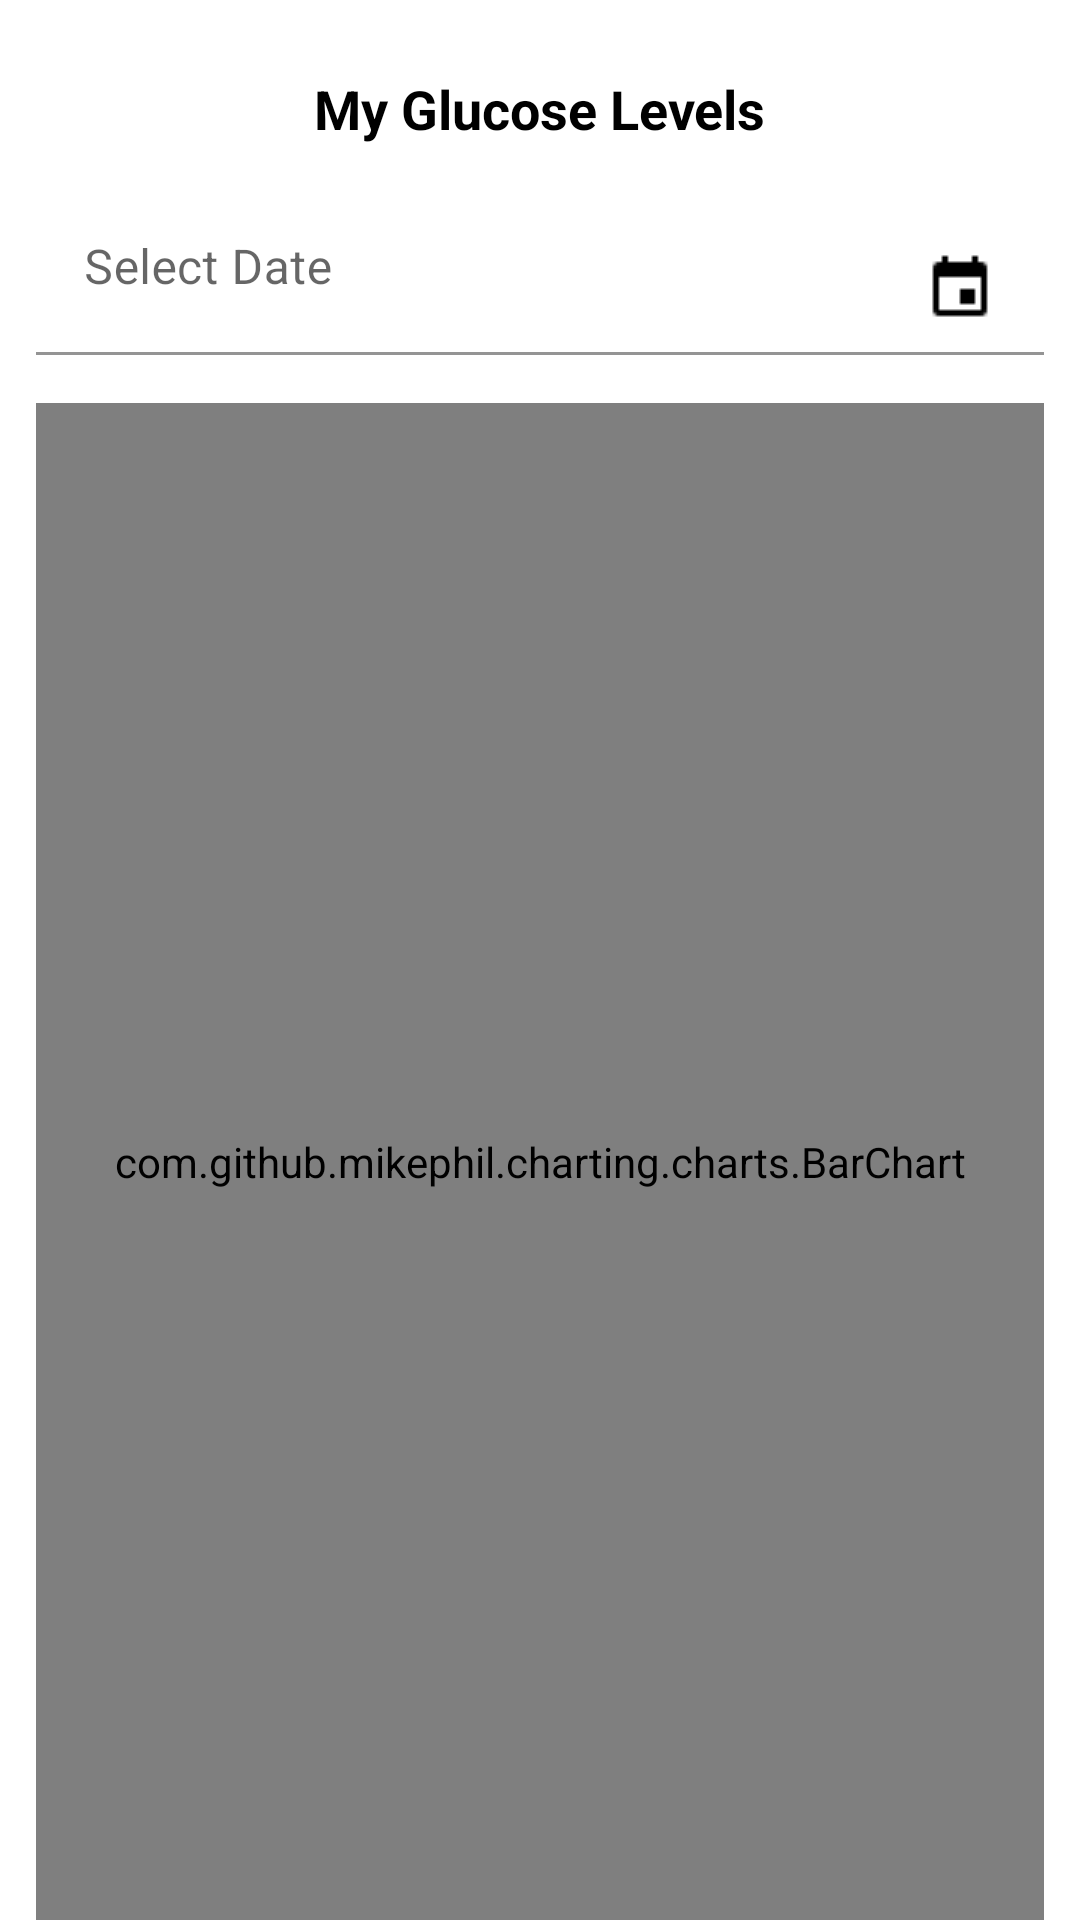

Android layout source for this screen:
<!-- AndroidManifest.xml: application theme Theme.HealthApp -->
<!-- res/layout/li_gulcose_levels.xml -->
<?xml version="1.0" encoding="utf-8"?>
<layout
    xmlns:app="http://schemas.android.com/apk/res-auto"
    xmlns:android="http://schemas.android.com/apk/res/android">

<androidx.constraintlayout.widget.ConstraintLayout
    android:layout_width="match_parent"
    android:layout_height="match_parent">

    <com.google.android.material.textview.MaterialTextView
        android:id="@+id/pageheader"
        android:layout_width="wrap_content"
        android:layout_height="wrap_content"
        app:layout_constraintTop_toTopOf="parent"
        app:layout_constraintStart_toStartOf="parent"
        app:layout_constraintEnd_toEndOf="parent"
        android:layout_marginTop="24dp"
        style="@style/LabelTextStyle"
        android:text="@string/my_gulcose_levels"/>

    <com.google.android.material.textfield.TextInputLayout
        android:id="@+id/datePickerLL"
        android:layout_width="match_parent"
        android:layout_height="wrap_content"
        android:layout_marginStart="12dp"
        android:layout_marginEnd="12dp"
        android:layout_marginTop="12dp"
        android:hint="@string/date"
        app:boxBackgroundColor="@color/white"
        app:layout_constraintTop_toBottomOf="@+id/pageheader">

        <com.google.android.material.textfield.TextInputEditText
            android:id="@+id/datePickerTxt"
            android:layout_width="match_parent"
            android:layout_height="wrap_content"
            android:drawableEnd="@drawable/ic_calendar"
            android:focusable="false"
            android:inputType="none"/>
    </com.google.android.material.textfield.TextInputLayout>

    <com.github.mikephil.charting.charts.BarChart
        android:id="@+id/chart"
        android:layout_width="0dp"
        android:layout_height="0dp"
        android:layout_marginTop="16dp"
        app:layout_constraintTop_toBottomOf="@+id/datePickerLL"
        app:layout_constraintBottom_toBottomOf="parent"
        app:layout_constraintStart_toStartOf="@id/datePickerLL"
        app:layout_constraintEnd_toEndOf="@id/datePickerLL"/>

</androidx.constraintlayout.widget.ConstraintLayout>
</layout>
<!-- resources referenced by this layout -->
<resources>
  <!-- drawable ic_calendar: png bitmap (drawable, 381 bytes) -->
  <string name="date">Select Date</string>
  <string name="my_gulcose_levels">My Glucose Levels</string>
  <style name="LabelTextStyle">
          <item name="android:textColor">@color/black</item>
          <item name="android:textSize">18sp</item>
          <item name="android:textStyle">bold</item>
          <item name="backgroundTint">@color/white</item>
      </style>
  <style name="Theme.HealthApp" parent="Theme.MaterialComponents.DayNight.DarkActionBar">
          
          <item name="colorPrimary">@color/purple_500</item>
          <item name="colorPrimaryVariant">@color/purple_700</item>
          <item name="colorOnPrimary">@color/white</item>
          
          <item name="colorSecondary">@color/teal_200</item>
          <item name="colorSecondaryVariant">@color/teal_700</item>
          <item name="colorOnSecondary">@color/black</item>
          
          <item name="android:statusBarColor" tools:targetApi="l">?attr/colorPrimaryVariant</item>
          
          <item name="windowNoTitle">true</item>
      </style>
  <!-- not gathered from this repository: default colours our renderer supplied (Android Studio template values) -->
  <color name="purple_500">#FF6200EE</color>
  <color name="purple_700">#FF3700B3</color>
  <color name="teal_200">#FF03DAC5</color>
  <color name="teal_700">#FF018786</color>
  <color name="black">#FF000000</color>
  <color name="white">#FFFFFFFF</color>
</resources>
